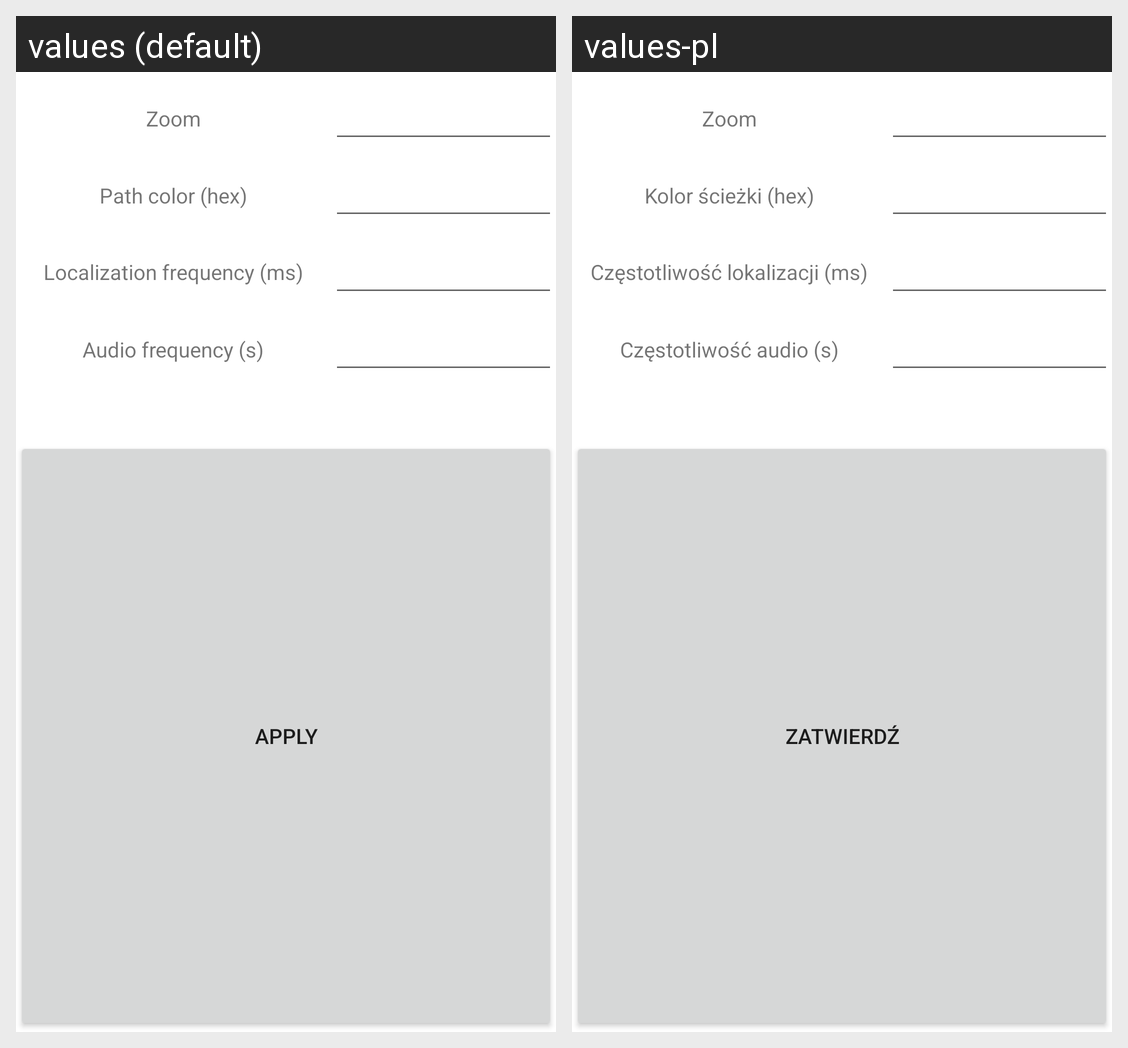

The Android screen above is rendered under two locales of the same app. Produce the string resources it draws, with the default and per-locale values.
Android screen res/layout/settings_activity.xml rendered under 2 locales, left to right: values (default), values-pl. Device: Nexus 5 (rendered at 1080×1920; each locale shown at half size, 540×960, under a caption strip naming it); theme LightTheme.
Strings drawn on this screen, with the default value and each locale's value (text and hints the layout hard-codes, and strings that could not be matched under every locale, appear in the picture but are not listed):

settings_zoom
  values: Zoom
  values-pl: Zoom  [not translated; the default value is used]

settings_path_color
  values: Path color (hex)
  values-pl: Kolor ścieżki (hex)

settings_timer_delay_value
  values: Localization frequency (ms)
  values-pl: Częstotliwość lokalizacji (ms)

settings_audio_frequency
  values: Audio frequency (s)
  values-pl: Częstotliwość audio (s)

settings_apply
  values: Apply
  values-pl: Zatwierdź
